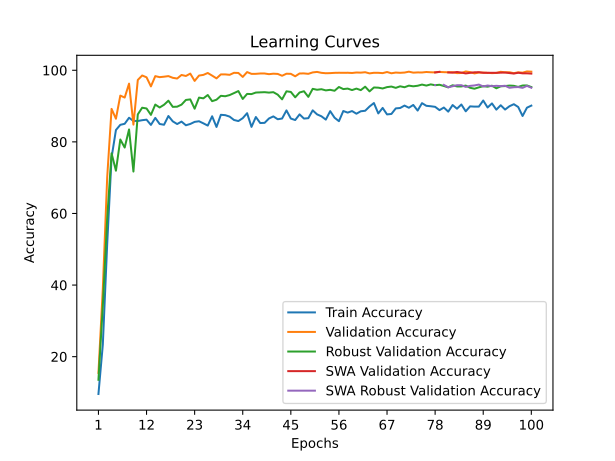

The file beside this chart, header and first rows:
time; train_accuracy; train_loss; valid_accuracy; valid_loss; valid_accuracy_robust; valid_accuracy_swa; valid_accuracy_robust_swa
87,5112; 9,5721; 3,5908; 15,4632; 3,1965; 13,5345; 15,4632; 13,5345
177,8256; 23,3521; 3,1048; 38,9707; 2,0222; 34,1897; 38,9707; 34,1897
251,0039; 51,4152; 2,4672; 70,0633; 1,1978; 58,6207; 70,0633; 58,6207
332,7160; 75,6231; 2,0150; 89,2082; 0,4979; 76,7931; 89,2082; 76,7931
410,0127; 83,3071; 1,8000; 86,4608; 0,7050; 71,9483; 86,4608; 71,9483
494,6747; 84,7598; 1,7513; 92,9216; 0,5464; 80,6552; 92,9216; 80,6552
585,4842; 85,0450; 1,7042; 92,3753; 0,5167; 78,4138; 92,3753; 78,4138
667,8754; 86,7305; 1,6293; 96,2629; 0,5772; 83,4655; 96,2629; 83,4655
742,9767; 85,8483; 1,6249; 84,8139; 0,8871; 71,7069; 84,8139; 71,7069
825,3836; 85,8296; 1,5825; 97,2922; 0,4153; 87,6724; 97,2922; 87,6724
919,7699; 86,0511; 1,5570; 98,5432; 0,2732; 89,5345; 98,5432; 89,5345
1017,8195; 86,2012; 1,5201; 98,0364; 0,3047; 89,3276; 98,0364; 89,3276
1117,6310; 84,7335; 1,5230; 95,4949; 0,4063; 87,5345; 95,4949; 87,5345
1188,1213; 86,6854; 1,4950; 98,3610; 0,3459; 90,4138; 98,3610; 90,4138
1283,0711; 84,9925; 1,5071; 98,0760; 0,2868; 89,6034; 98,0760; 89,6034
1365,7112; 84,7785; 1,4915; 98,2027; 0,2853; 90,3621; 98,2027; 90,3621
1437,5889; 87,2222; 1,4435; 98,3690; 0,2315; 91,5000; 98,3690; 91,5000
1509,2093; 85,7245; 1,4646; 97,8939; 0,2350; 89,7759; 97,8939; 89,7759
1597,7188; 84,9775; 1,4432; 97,6880; 0,2581; 89,8276; 97,6880; 89,8276
1672,2144; 85,6607; 1,4542; 98,6857; 0,1922; 90,3966; 98,6857; 90,3966
1747,3320; 84,6359; 1,4419; 98,4006; 0,1809; 91,7069; 98,4006; 91,7069
1840,1845; 85,0000; 1,4349; 99,0657; 0,1776; 91,8621; 99,0657; 91,8621
1929,6758; 85,5818; 1,4373; 97,0230; 0,3058; 89,2586; 97,0230; 89,2586
1999,7908; 85,7583; 1,4364; 98,5194; 0,1802; 92,3621; 98,5194; 92,3621
2083,4071; 85,1727; 1,4322; 98,7094; 0,2334; 92,1552; 98,7094; 92,1552
2143,7617; 84,5458; 1,4019; 99,2399; 0,1689; 93,0862; 99,2399; 93,0862
2229,2613; 87,1471; 1,3660; 98,5036; 0,1767; 91,3621; 98,5036; 91,3621
2310,6324; 84,1629; 1,4033; 97,7356; 0,1948; 91,7759; 97,7356; 91,7759
2401,6539; 87,5601; 1,3641; 98,8519; 0,1887; 92,8621; 98,8519; 92,8621
2476,9392; 87,4587; 1,3753; 98,8440; 0,1975; 92,7414; 98,8440; 92,7414
2547,0170; 87,0533; 1,3613; 98,7253; 0,1166; 93,0690; 98,7253; 93,0690
2642,9400; 86,1111; 1,3774; 99,2874; 0,1826; 93,6207; 99,2874; 93,6207
2722,7278; 85,8108; 1,4010; 99,2478; 0,1857; 94,1897; 99,2478; 94,1897
2816,1140; 86,6179; 1,3567; 98,1473; 0,2048; 91,9828; 98,1473; 91,9828
2882,5536; 88,0105; 1,3539; 99,4933; 0,1908; 93,3966; 99,4933; 93,3966
2948,9781; 84,1854; 1,4082; 98,9945; 0,1856; 93,3448; 98,9945; 93,3448
3018,8460; 86,9407; 1,3680; 99,0024; 0,2084; 93,7759; 99,0024; 93,7759
3085,3822; 85,2553; 1,3860; 99,0974; 0,1259; 93,8276; 99,0974; 93,8276
3180,2885; 85,3078; 1,3702; 99,0974; 0,1212; 93,8793; 99,0974; 93,8793
3256,9589; 86,5315; 1,3667; 98,9074; 0,1534; 93,7586; 98,9074; 93,7586
3348,9908; 87,1134; 1,3307; 99,0420; 0,1376; 93,8793; 99,0420; 93,8793
3436,0841; 86,3176; 1,3686; 98,9786; 0,1870; 93,1897; 98,9786; 93,1897
3528,3592; 86,5165; 1,3745; 98,4640; 0,2068; 91,8793; 98,4640; 91,8793
3599,8286; 88,7875; 1,3215; 99,0340; 0,1639; 94,1207; 99,0340; 94,1207
3681,7293; 86,5090; 1,3754; 99,0024; 0,1603; 93,9483; 99,0024; 93,9483
3751,0834; 86,0961; 1,3735; 98,3135; 0,1828; 92,4483; 98,3135; 92,4483
3827,8159; 87,6764; 1,3264; 99,1053; 0,2078; 93,7931; 99,1053; 93,7931
3894,1709; 86,5053; 1,3598; 99,1211; 0,1619; 94,1379; 99,1211; 94,1379
3975,8420; 86,6141; 1,3320; 99,0024; 0,1688; 92,5690; 99,0024; 92,5690
4039,7718; 88,8026; 1,2921; 99,3983; 0,1227; 94,8103; 99,3983; 94,8103
4128,0907; 87,6802; 1,3635; 99,5408; 0,1029; 94,5517; 99,5408; 94,5517
4224,8032; 87,1396; 1,3298; 99,2795; 0,1572; 94,7069; 99,2795; 94,7069
4293,2911; 86,2162; 1,3585; 99,1686; 0,1285; 94,3793; 99,1686; 94,3793
4364,8776; 88,5811; 1,3128; 99,2003; 0,1744; 94,5345; 99,2003; 94,5345
4455,6026; 86,7455; 1,3536; 99,2795; 0,1702; 94,2759; 99,2795; 94,2759
4544,3655; 85,7770; 1,3485; 99,3032; 0,1472; 95,3276; 99,3032; 95,3276
4619,0680; 88,6186; 1,2740; 99,2874; 0,0923; 94,7414; 99,2874; 94,7414
4711,7419; 88,1719; 1,3075; 99,3032; 0,0868; 94,8793; 99,3032; 94,8793
4790,2251; 88,6036; 1,3005; 99,2399; 0,1319; 94,4655; 99,2399; 94,4655
4861,2297; 87,8641; 1,3095; 99,3745; 0,1265; 94,8793; 99,3745; 94,8793
... 40 more rows
